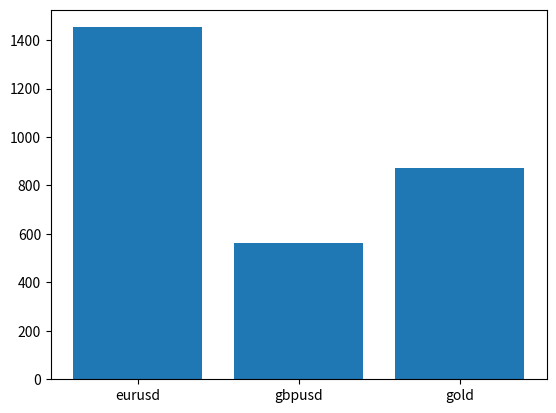

Write the Python code that produced this figure.
import pandas as pd
import numpy as np
import matplotlib.pyplot as plt


x = np.array(['eurusd', 'gbpusd','gold'])
y = np.array([1453,564,873])
plt.bar(x, y)
plt.show()
plt.savefig('chart.png')  # Save as image
